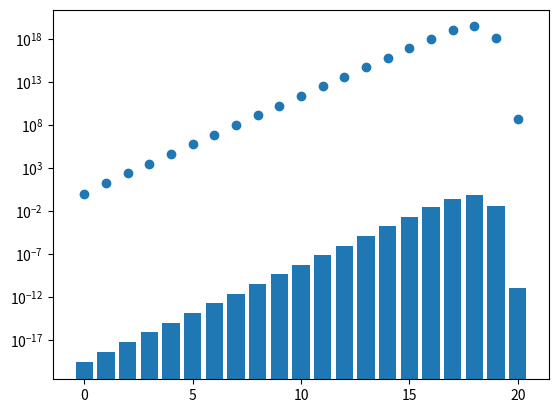

Here is the Python script that generated this plot:
import matplotlib.pyplot as plt
import numpy as np
import pandas as pd


def average_distance_to_goal() -> pd.DataFrame:
    data = {
        "Distance": [i for i in range(21)],
        "Count": [
            1,
            18,
            243,
            3_240,
            43_239,
            574_908,
            7_618_438,
            100_803_036,
            1_332_343_288,
            17_596_479_795,
            232_248_063_316,
            3_063_288_809_012,
            40_374_425_656_248,
            531_653_418_284_628,
            6_989_320_578_825_358,
            91_365_146_187_124_313,
            1_100_000_000_000_000_000,
            12_000_000_000_000_000_000,
            29_000_000_000_000_000_000,
            1_500_000_000_000_000_000,
            490_000_000,
        ],
    }

    df = pd.DataFrame(data)

    return df


if __name__ == "__main__":
    df = average_distance_to_goal()
    df["Prob"] = df["Count"] / sum(df["Count"])

    # Mean
    mu = sum(df["Distance"] * df["Prob"])
    print(mu)

    # Variance
    var = sum(df["Prob"] * (df["Distance"] - mu) ** 2)
    print(var)

    # Standard deviation
    std = np.sqrt(var)
    print(std)

    # Generate a histogram
    plt.plot(df["Distance"], df["Count"], "o")
    plt.yscale("log")
    plt.show()

    # Generate a bar plot
    plt.bar(df["Distance"], df["Prob"])
    plt.yscale("log")
    plt.show()
